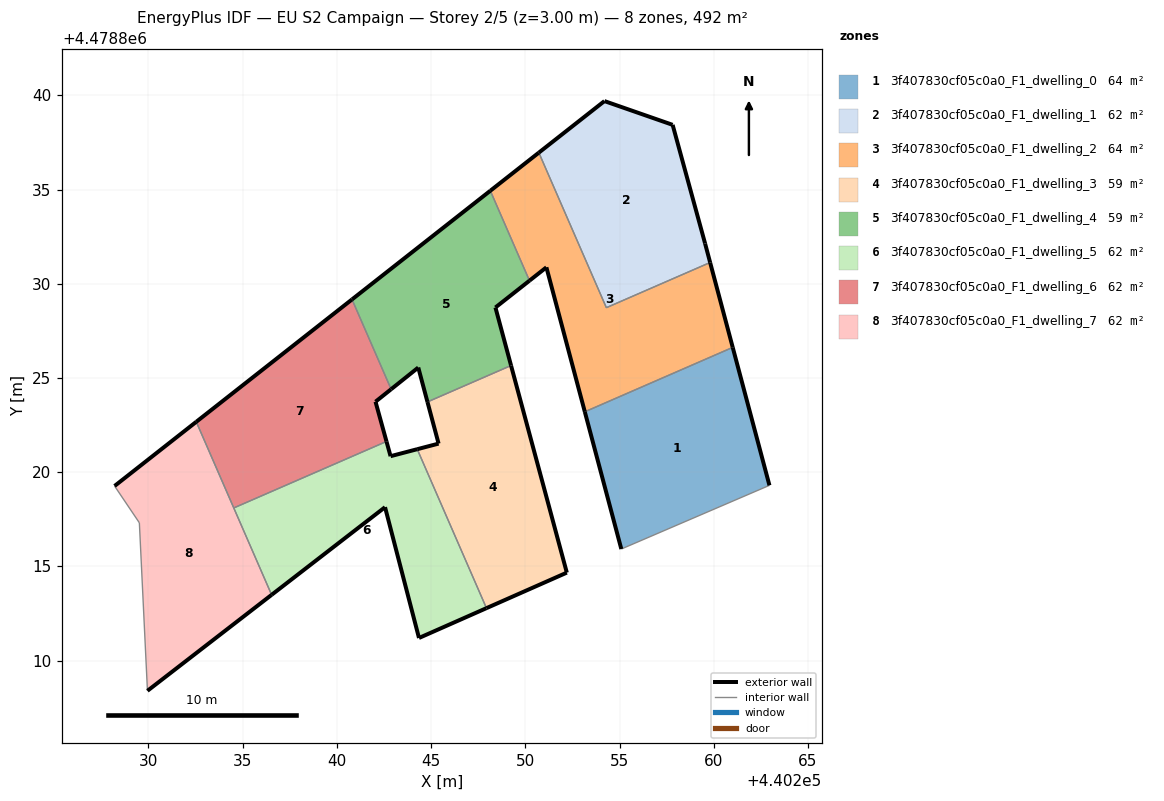
=== STOREY PLAN SPEC (per zone: floor XY polygon, exterior-wall plan segments, windows/doors) ===
zone 1: 3f407830cf05c0a0_F1_dwelling_0  (64.0 m²)
  floor: (440262.96, 4478819.30) (440261.01, 4478826.62) (440253.16, 4478823.21) (440255.09, 4478815.92)
  exterior wall: (440255.09, 4478815.92) – (440253.16, 4478823.21)  [7.5 m]
  exterior wall: (440261.01, 4478826.62) – (440262.96, 4478819.30)  [7.6 m]
  interior walls: 2
zone 2: 3f407830cf05c0a0_F1_dwelling_1  (61.5 m²)
  floor: (440259.81, 4478831.13) (440259.54, 4478832.14) (440257.82, 4478838.44) (440254.20, 4478839.70) (440250.72, 4478836.96) (440254.30, 4478828.73)
  exterior wall: (440254.20, 4478839.70) – (440257.82, 4478838.44)  [3.8 m]
  exterior wall: (440257.82, 4478838.44) – (440259.54, 4478832.14)  [6.5 m]
  exterior wall: (440259.54, 4478832.14) – (440259.81, 4478831.13)  [1.0 m]
  exterior wall: (440250.72, 4478836.96) – (440254.20, 4478839.70)  [4.4 m]
  interior walls: 2
zone 3: 3f407830cf05c0a0_F1_dwelling_2  (64.0 m²)
  floor: (440261.01, 4478826.62) (440259.81, 4478831.13) (440254.30, 4478828.73) (440250.72, 4478836.96) (440248.14, 4478834.94) (440250.22, 4478830.17) (440251.12, 4478830.87) (440253.16, 4478823.21)
  exterior wall: (440259.81, 4478831.13) – (440261.01, 4478826.62)  [4.7 m]
  exterior wall: (440253.16, 4478823.21) – (440251.12, 4478830.87)  [7.9 m]
  exterior wall: (440251.12, 4478830.87) – (440250.22, 4478830.17)  [1.1 m]
  exterior wall: (440248.14, 4478834.94) – (440250.72, 4478836.96)  [3.3 m]
  interior walls: 4
zone 4: 3f407830cf05c0a0_F1_dwelling_3  (59.1 m²)
  floor: (440252.20, 4478814.67) (440249.24, 4478825.66) (440244.81, 4478823.73) (440245.40, 4478821.52) (440244.26, 4478821.22) (440247.94, 4478812.79)
  exterior wall: (440244.26, 4478821.22) – (440245.40, 4478821.52)  [1.2 m]
  exterior wall: (440245.40, 4478821.52) – (440244.81, 4478823.73)  [2.3 m]
  exterior wall: (440249.24, 4478825.66) – (440252.20, 4478814.67)  [11.4 m]
  exterior wall: (440252.20, 4478814.67) – (440247.94, 4478812.79)  [4.7 m]
  interior walls: 2
zone 5: 3f407830cf05c0a0_F1_dwelling_4  (59.1 m²)
  floor: (440249.24, 4478825.66) (440248.41, 4478828.74) (440250.22, 4478830.17) (440248.14, 4478834.94) (440240.80, 4478829.17) (440242.88, 4478824.40) (440244.32, 4478825.56) (440244.81, 4478823.73)
  exterior wall: (440240.80, 4478829.17) – (440248.14, 4478834.94)  [9.3 m]
  exterior wall: (440250.22, 4478830.17) – (440248.41, 4478828.74)  [2.3 m]
  exterior wall: (440248.41, 4478828.74) – (440249.24, 4478825.66)  [3.2 m]
  exterior wall: (440244.81, 4478823.73) – (440244.32, 4478825.56)  [1.9 m]
  exterior wall: (440244.32, 4478825.56) – (440242.88, 4478824.40)  [1.8 m]
  interior walls: 3
zone 6: 3f407830cf05c0a0_F1_dwelling_5  (61.5 m²)
  floor: (440247.94, 4478812.79) (440244.26, 4478821.22) (440242.85, 4478820.85) (440242.63, 4478821.63) (440234.53, 4478818.10) (440236.53, 4478813.49) (440242.55, 4478818.14) (440244.36, 4478811.20)
  exterior wall: (440247.94, 4478812.79) – (440244.36, 4478811.20)  [3.9 m]
  exterior wall: (440244.36, 4478811.20) – (440242.55, 4478818.14)  [7.2 m]
  exterior wall: (440242.55, 4478818.14) – (440236.53, 4478813.49)  [7.6 m]
  exterior wall: (440242.63, 4478821.63) – (440242.85, 4478820.85)  [0.8 m]
  exterior wall: (440242.85, 4478820.85) – (440244.26, 4478821.22)  [1.5 m]
  interior walls: 3
zone 7: 3f407830cf05c0a0_F1_dwelling_6  (61.5 m²)
  floor: (440242.63, 4478821.63) (440242.05, 4478823.74) (440242.88, 4478824.40) (440240.80, 4478829.17) (440232.54, 4478822.67) (440234.53, 4478818.10)
  exterior wall: (440242.88, 4478824.40) – (440242.05, 4478823.74)  [1.1 m]
  exterior wall: (440242.05, 4478823.74) – (440242.63, 4478821.63)  [2.2 m]
  exterior wall: (440232.54, 4478822.67) – (440240.80, 4478829.17)  [10.5 m]
  interior walls: 3
zone 8: 3f407830cf05c0a0_F1_dwelling_7  (61.5 m²)
  floor: (440236.53, 4478813.49) (440232.54, 4478822.67) (440228.20, 4478819.27) (440229.52, 4478817.32) (440229.94, 4478808.40)
  exterior wall: (440228.20, 4478819.27) – (440232.54, 4478822.67)  [5.5 m]
  exterior wall: (440236.53, 4478813.49) – (440229.95, 4478808.40)  [8.3 m]
  interior walls: 4

=== DERIVED (storey summary) ===
Building: EU S2 Campaign
Storey: 2 of 5  (floor level z = 3.00 m)
Storey gross floor area: 492.3 m²
Zones on this storey: 8
  - 3f407830cf05c0a0_F1_dwelling_0: floor 64.0 m²; exterior wall 15.1 m (45.3 m²); WWR 0.0%
  - 3f407830cf05c0a0_F1_dwelling_1: floor 61.5 m²; exterior wall 15.8 m (47.5 m²); WWR 0.0%
  - 3f407830cf05c0a0_F1_dwelling_2: floor 64.0 m²; exterior wall 17.0 m (51.0 m²); WWR 0.0%
  - 3f407830cf05c0a0_F1_dwelling_3: floor 59.1 m²; exterior wall 19.5 m (58.5 m²); WWR 0.0%
  - 3f407830cf05c0a0_F1_dwelling_4: floor 59.1 m²; exterior wall 18.6 m (55.7 m²); WWR 0.0%
  - 3f407830cf05c0a0_F1_dwelling_5: floor 61.5 m²; exterior wall 21.0 m (62.9 m²); WWR 0.0%
  - 3f407830cf05c0a0_F1_dwelling_6: floor 61.5 m²; exterior wall 13.8 m (41.3 m²); WWR 0.0%
  - 3f407830cf05c0a0_F1_dwelling_7: floor 61.5 m²; exterior wall 13.8 m (41.5 m²); WWR 0.0%
Zone adjacency (shared interzone walls):
  - 3f407830cf05c0a0_F1_dwelling_0 ↔ 3f407830cf05c0a0_F1_dwelling_2
  - 3f407830cf05c0a0_F1_dwelling_1 ↔ 3f407830cf05c0a0_F1_dwelling_2
  - 3f407830cf05c0a0_F1_dwelling_2 ↔ 3f407830cf05c0a0_F1_dwelling_4
  - 3f407830cf05c0a0_F1_dwelling_3 ↔ 3f407830cf05c0a0_F1_dwelling_4
  - 3f407830cf05c0a0_F1_dwelling_3 ↔ 3f407830cf05c0a0_F1_dwelling_5
  - 3f407830cf05c0a0_F1_dwelling_4 ↔ 3f407830cf05c0a0_F1_dwelling_6
  - 3f407830cf05c0a0_F1_dwelling_5 ↔ 3f407830cf05c0a0_F1_dwelling_6
  - 3f407830cf05c0a0_F1_dwelling_5 ↔ 3f407830cf05c0a0_F1_dwelling_7
  - 3f407830cf05c0a0_F1_dwelling_6 ↔ 3f407830cf05c0a0_F1_dwelling_7